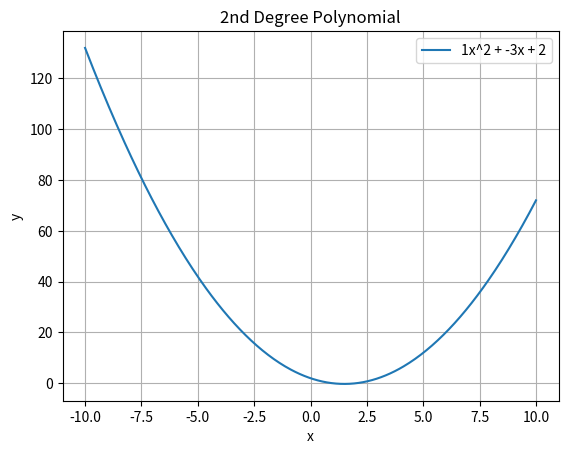

Here is the Python script that generated this plot:
#pip install matplotlib
import numpy as np
import matplotlib.pyplot as plt

# Define the coefficients of the polynomial (ax^2 + bx + c)
a = 1
b = -3
c = 2

# Create a range of x values
x = np.linspace(-10, 10, 400)

# Compute the corresponding y values
y = a * x**2 + b * x + c

# Plot the polynomial
plt.plot(x, y, label=f'{a}x^2 + {b}x + {c}')
plt.xlabel('x')
plt.ylabel('y')
plt.title('2nd Degree Polynomial')
plt.legend()
plt.grid(True)

# Save the plot to a file
plt.savefig('polynomial_plot.png')